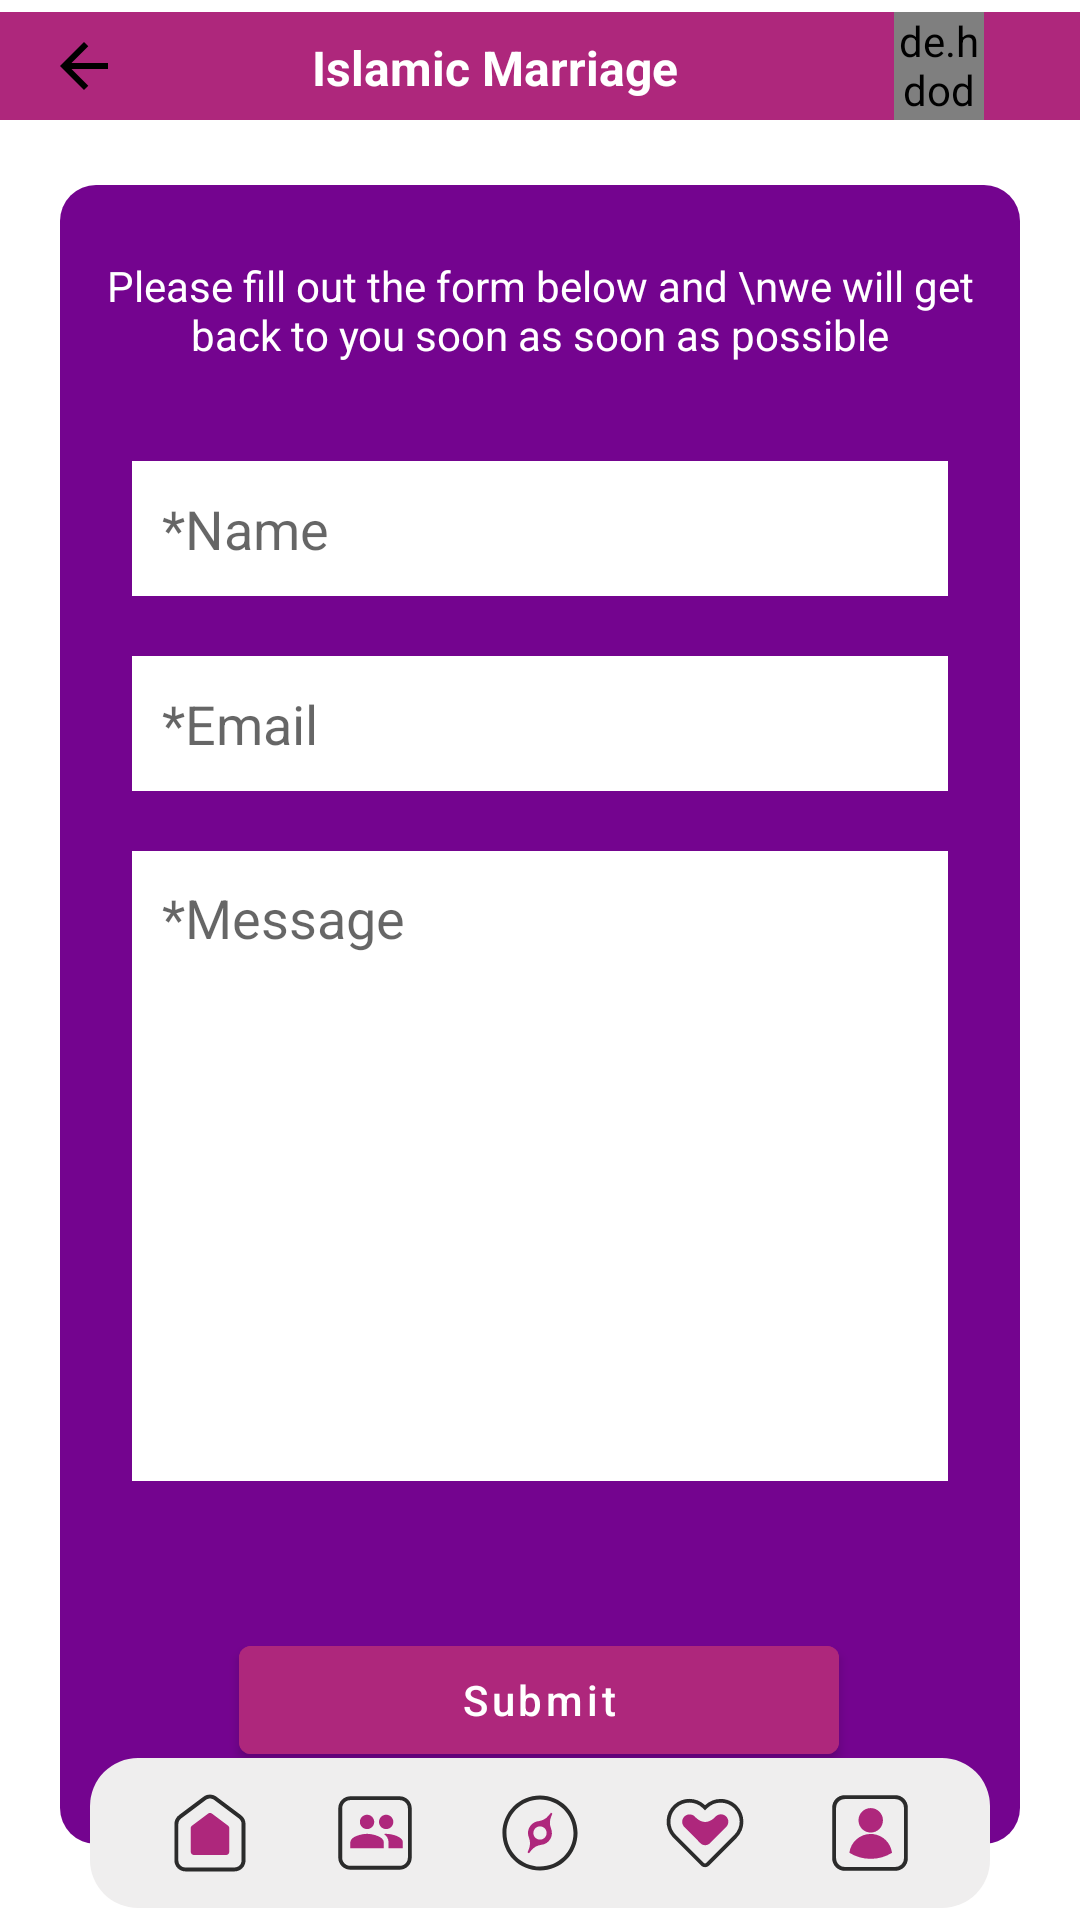

Reconstruct the res/layout file that produces this screen, plus the resources it refers to.
<!-- AndroidManifest.xml: application theme Theme.IslamicMerriageUSA -->
<!-- res/layout/activity_contact.xml -->
<?xml version="1.0" encoding="utf-8"?>
<androidx.constraintlayout.widget.ConstraintLayout xmlns:android="http://schemas.android.com/apk/res/android"
    xmlns:app="http://schemas.android.com/apk/res-auto"
    xmlns:tools="http://schemas.android.com/tools"
    android:layout_width="match_parent"
    android:layout_height="match_parent"
    tools:context=".ContactActivity">
    <androidx.appcompat.widget.Toolbar
        android:id="@+id/toolbar2"
        android:layout_width="match_parent"
        android:layout_height="36dp"
        android:layout_marginTop="4dp"
        android:background="@color/btn_bg"
        app:layout_constraintEnd_toEndOf="parent"
        app:layout_constraintHorizontal_bias="1.0"
        app:layout_constraintStart_toStartOf="parent"
        app:layout_constraintTop_toTopOf="parent">

        <androidx.constraintlayout.widget.ConstraintLayout
            android:layout_width="match_parent"
            android:layout_height="match_parent"
            tools:layout_editor_absoluteX="16dp">

            <TextView
                android:id="@+id/textView109"
                android:layout_width="wrap_content"
                android:layout_height="wrap_content"
                android:layout_marginStart="16dp"
                android:text="Islamic Marriage"
                android:textColor="@color/white"

                android:textSize="16sp"
                android:textStyle="bold"
                app:layout_constraintBottom_toBottomOf="parent"
                app:layout_constraintEnd_toStartOf="@+id/circleImageView"
                app:layout_constraintStart_toStartOf="parent"
                app:layout_constraintTop_toTopOf="parent"
                app:layout_constraintVertical_bias="0.533" />

            <de.hdodenhof.circleimageview.CircleImageView
                android:id="@+id/circleImageView"
                android:layout_width="30dp"
                android:layout_height="0dp"
                android:layout_marginEnd="32dp"
                android:src="@drawable/girl_person"
                app:layout_constraintBottom_toBottomOf="parent"
                app:layout_constraintEnd_toEndOf="parent"
                app:layout_constraintTop_toTopOf="parent"
                app:layout_constraintVertical_bias="0.0" />

            <ImageView
                android:id="@+id/imageView45"
                android:layout_width="wrap_content"
                android:layout_height="wrap_content"
                app:layout_constraintBottom_toBottomOf="parent"
                app:layout_constraintStart_toStartOf="parent"
                app:layout_constraintTop_toTopOf="parent"
                app:srcCompat="@drawable/ic_arro_backs" />
        </androidx.constraintlayout.widget.ConstraintLayout>
    </androidx.appcompat.widget.Toolbar>

    <androidx.constraintlayout.widget.ConstraintLayout
        android:layout_width="0dp"
        android:layout_height="553dp"
        android:layout_marginStart="20dp"
        android:layout_marginTop="20dp"
        android:layout_marginEnd="20dp"
        android:background="@drawable/biodata_layout_style"



        app:layout_constraintBottom_toBottomOf="parent"
        app:layout_constraintEnd_toEndOf="parent"
        app:layout_constraintHorizontal_bias="0.0"
        app:layout_constraintStart_toStartOf="parent"
        app:layout_constraintTop_toBottomOf="@+id/toolbar2"
        app:layout_constraintVertical_bias="0.057">

        <EditText

            android:id="@+id/editTextTextPersonName20"
            android:layout_width="0dp"
            android:layout_height="@dimen/edit_text_height"
            android:layout_marginStart="24dp"
            android:layout_marginTop="92dp"
            android:layout_marginEnd="24dp"
            android:background="@color/white"
            android:ems="10"
            android:inputType="textPersonName"
            android:paddingLeft="10dp"
            android:hint="*Name"
            app:layout_constraintEnd_toEndOf="parent"
            app:layout_constraintHorizontal_bias="1.0"
            app:layout_constraintStart_toStartOf="parent"
            app:layout_constraintTop_toTopOf="parent" />

        <EditText
            android:id="@+id/editTextTextPersonName21"
            android:layout_width="0dp"
            android:layout_height="@dimen/edit_text_height"
            android:layout_marginStart="24dp"
            android:layout_marginTop="20dp"
            android:layout_marginEnd="24dp"
            android:background="@color/white"
            android:ems="10"
            android:inputType="textPersonName"
            android:paddingLeft="10dp"
            android:hint="*Email"
            app:layout_constraintEnd_toEndOf="parent"
            app:layout_constraintHorizontal_bias="0.0"
            app:layout_constraintStart_toStartOf="parent"
            app:layout_constraintTop_toBottomOf="@+id/editTextTextPersonName20" />

        <EditText
            android:padding="10dp"
            android:id="@+id/editTextTextPersonName22"
            android:layout_width="0dp"
            android:layout_height="210dp"
            android:layout_marginStart="24dp"
            android:layout_marginTop="20dp"
            android:layout_marginEnd="24dp"
            android:background="@color/white"
            android:ems="10"
            android:textColor="@color/black"
            android:gravity="start"
            android:hint="*Message"
            android:inputType="textMultiLine"
            android:lines="10"
            android:maxLines="10"
            android:paddingLeft="10dp"
            app:layout_constraintEnd_toEndOf="parent"
            app:layout_constraintHorizontal_bias="0.0"
            app:layout_constraintStart_toStartOf="parent"
            app:layout_constraintTop_toBottomOf="@+id/editTextTextPersonName21" />

        <TextView
            android:textSize="14sp"
            android:id="@+id/textView121"
            android:layout_width="wrap_content"
            android:layout_height="wrap_content"
            android:layout_marginTop="24dp"
            android:gravity="center"
            android:text="Please fill out the form below and \nwe will get back to you soon as soon as possible"
            android:textColor="@color/white"
            app:layout_constraintEnd_toEndOf="parent"
            app:layout_constraintStart_toStartOf="parent"
            app:layout_constraintTop_toTopOf="parent" />

        <com.google.android.material.button.MaterialButton
            app:icon="@drawable/ic_baseline_send_24"
            android:id="@+id/button8"
            android:layout_width="200dp"
            android:textAllCaps="false"
            app:iconGravity="textStart"
            android:backgroundTint="@color/btn_bg"
            android:layout_height="wrap_content"
            android:layout_marginBottom="24dp"
            android:text="Submit"
            app:layout_constraintBottom_toBottomOf="parent"
            app:layout_constraintEnd_toEndOf="parent"
            app:layout_constraintHorizontal_bias="0.498"
            app:layout_constraintStart_toStartOf="parent" />
    </androidx.constraintlayout.widget.ConstraintLayout>

    <androidx.constraintlayout.widget.ConstraintLayout
        android:id="@+id/constraintLayout4"
        android:layout_width="0dp"
        android:layout_height="50dp"
        android:layout_marginBottom="4dp"
        android:layout_marginLeft="30dp"

        android:layout_marginRight="30dp"
        android:background="@drawable/bottom_bar_style"
        app:layout_constraintBottom_toBottomOf="parent"
        app:layout_constraintEnd_toEndOf="@+id/toolbar2"
        app:layout_constraintStart_toStartOf="parent">

        <ImageView
            android:id="@+id/imageView39"
            android:layout_width="30dp"
            android:layout_height="30dp"
            app:layout_constraintBottom_toBottomOf="parent"
            app:layout_constraintEnd_toStartOf="@+id/imageView41"
            app:layout_constraintHorizontal_bias="0.5"
            app:layout_constraintStart_toStartOf="parent"
            app:layout_constraintTop_toTopOf="parent"
            app:srcCompat="@drawable/ic_home" />

        <ImageView
            android:id="@+id/imageView41"
            android:layout_width="30dp"
            android:layout_height="30dp"
            app:layout_constraintBottom_toBottomOf="@+id/imageView39"
            app:layout_constraintEnd_toStartOf="@+id/imageView42"
            app:layout_constraintHorizontal_bias="0.5"
            app:layout_constraintStart_toEndOf="@+id/imageView39"
            app:layout_constraintTop_toTopOf="@+id/imageView39"
            app:layout_constraintVertical_bias="0.0"
            app:srcCompat="@drawable/ic_proflile" />

        <ImageView
            android:id="@+id/imageView42"
            android:layout_width="30dp"
            android:layout_height="30dp"
            app:layout_constraintBottom_toBottomOf="@+id/imageView41"
            app:layout_constraintEnd_toStartOf="@+id/imageView43"
            app:layout_constraintHorizontal_bias="0.5"
            app:layout_constraintStart_toEndOf="@+id/imageView41"
            app:layout_constraintTop_toTopOf="@+id/imageView41"
            app:srcCompat="@drawable/ic_center_badge" />

        <ImageView
            android:id="@+id/imageView43"
            android:layout_width="30dp"
            android:layout_height="30dp"
            app:layout_constraintBottom_toBottomOf="@+id/imageView42"
            app:layout_constraintEnd_toStartOf="@+id/imageView44"
            app:layout_constraintHorizontal_bias="0.5"
            app:layout_constraintStart_toEndOf="@+id/imageView42"
            app:layout_constraintTop_toTopOf="@+id/imageView42"
            app:srcCompat="@drawable/ic_status" />

        <ImageView
            android:id="@+id/imageView44"
            android:layout_width="30dp"
            android:layout_height="30dp"
            app:layout_constraintBottom_toBottomOf="@+id/imageView43"
            app:layout_constraintEnd_toEndOf="parent"
            app:layout_constraintHorizontal_bias="0.5"
            app:layout_constraintStart_toEndOf="@+id/imageView43"
            app:layout_constraintTop_toTopOf="@+id/imageView43"
            app:layout_constraintVertical_bias="0.352"
            app:srcCompat="@drawable/ic_accounts" />
    </androidx.constraintlayout.widget.ConstraintLayout>
</androidx.constraintlayout.widget.ConstraintLayout>
<!-- resources referenced by this layout -->
<resources>
  <color name="black">#FF000000</color>
  <color name="btn_bg">#AE277C</color>
  <color name="white">#FFFFFFFF</color>
  <dimen name="edit_text_height">45dp</dimen>
  <!-- drawable biodata_layout_style (drawable) -->
  <?xml version="1.0" encoding="utf-8"?>
  <shape xmlns:android="http://schemas.android.com/apk/res/android">
     <corners android:radius="12dp"/>
      <solid android:color="#74048F"/>
  </shape>
  <!-- drawable bottom_bar_style (drawable) -->
  <?xml version="1.0" encoding="utf-8"?>
  <shape xmlns:android="http://schemas.android.com/apk/res/android">
      <solid android:color="#EFEEEE"/>
      <corners android:radius="16dp"
          />
  </shape>
  <!-- drawable ic_arro_backs (drawable) -->
  <vector xmlns:android="http://schemas.android.com/apk/res/android"
      android:width="24dp"
      android:height="24dp"
      android:viewportWidth="960"
      android:viewportHeight="960">
    <path
        android:fillColor="#000000"
        android:pathData="m313,520 l224,224 -57,56 -320,-320 320,-320 57,56 -224,224h487v80L313,520Z"/>
  </vector>
  <!-- drawable ic_home (drawable) -->
  <vector android:height="40dp" android:viewportHeight="250"
      android:viewportWidth="250" android:width="40dp" xmlns:android="http://schemas.android.com/apk/res/android">
      <path android:fillColor="#2B2B2B" android:pathData="M193.5,231.6h-137c-16.7,0 -30.3,-13.6 -30.3,-30.3V100c0,-9.5 4.5,-18.5 12.1,-24.3l68.5,-51.4c10.8,-8 25.5,-8 36.3,0l68.5,51.4c7.6,5.7 12.1,14.7 12.1,24.2v101.3C223.8,218 210.2,231.6 193.5,231.6M125,29.3c-4.2,0 -8.3,1.4 -11.6,3.9L44.9,84.6c-4.9,3.7 -7.7,9.4 -7.8,15.5v101.3c0,10.7 8.7,19.3 19.3,19.3l0,0h137c10.7,0 19.3,-8.7 19.3,-19.3c0,0 0,0 0,0V100c0,-6.1 -2.8,-11.8 -7.7,-15.5l-68.5,-51.4C133.3,30.7 129.2,29.3 125,29.3"/>
      <path android:fillColor="#AE277C" android:pathData="M71.5,177.2v-65.4c0,-2.8 1.3,-5.5 3.6,-7.2l44.6,-33.5c3.2,-2.4 7.6,-2.4 10.7,0l44.6,33.5c2.3,1.7 3.6,4.3 3.6,7.2v65.4c0,4.9 -4,9 -9,9H80.5C75.5,186.2 71.5,182.1 71.5,177.2"/>
  </vector>
  <!-- drawable ic_status (drawable) -->
  <vector xmlns:android="http://schemas.android.com/apk/res/android"
      android:width="250dp"
      android:height="250dp"
      android:viewportWidth="250"
      android:viewportHeight="250">
    <path
        android:pathData="M125.1,219.9c-4,0 -7.9,-1.6 -10.7,-4.4l-80,-80l0.1,-0.1c-23.3,-26 -21.1,-65.9 4.9,-89.1c24.5,-22 61.9,-21.4 85.7,1.4c24.8,-23.5 63.9,-23 88.1,1.2c24.6,24.7 24.6,64.6 0,89.3l-77.3,77.4C133,218.3 129.2,219.9 125.1,219.9M51.8,138.3l69.9,69.9c1.9,1.8 4.9,1.8 6.8,0l77.3,-77.3c20.7,-20.6 20.7,-54.1 0.1,-74.7s-54.1,-20.7 -74.7,-0.1l-6.1,6.1l-6.1,-6.1C98.4,35.4 65,35.4 44.3,56c0,0 0,0 0,0c-20.6,20.7 -20.6,54.1 0,74.7l7.5,7.4L51.8,138.3z"
        android:fillColor="#2B2B2B"/>
    <path
        android:pathData="M67.6,108.4c-8,-8.1 -8,-21.1 0.1,-29.1s21.1,-8 29.1,0.1c0,0 12.6,15 28.8,15s28.8,-15 28.8,-15c7.9,-8.2 20.9,-8.4 29.1,-0.5s8.4,20.9 0.5,29.1c-0.2,0.2 -0.4,0.4 -0.5,0.5l-44.9,45c-7.2,7.2 -18.9,7.2 -26.1,0L67.6,108.4z"
        android:fillColor="#AE277C"/>
  </vector>
  <style name="Theme.IslamicMerriageUSA" parent="Theme.MaterialComponents.DayNight.DarkActionBar">
          
          <item name="colorPrimary">@color/purple_500</item>
          <item name="colorPrimaryVariant">@color/purple_700</item>
          <item name="colorOnPrimary">@color/white</item>
          
          <item name="colorSecondary">@color/teal_200</item>
          <item name="colorSecondaryVariant">@color/teal_700</item>
          <item name="colorOnSecondary">@color/black</item>
          
          <item name="android:statusBarColor" tools:targetApi="l">@color/white</item>
          <item name="windowActionBar">false</item>
          <item name="windowNoTitle">true</item>
          <item name="android:windowLightStatusBar" tools:targetApi="m">true</item>
          
      </style>
  <color name="purple_500">#FF6200EE</color>
  <color name="purple_700">#FF3700B3</color>
  <color name="teal_200">#FF03DAC5</color>
  <color name="teal_700">#FF018786</color>
</resources>
